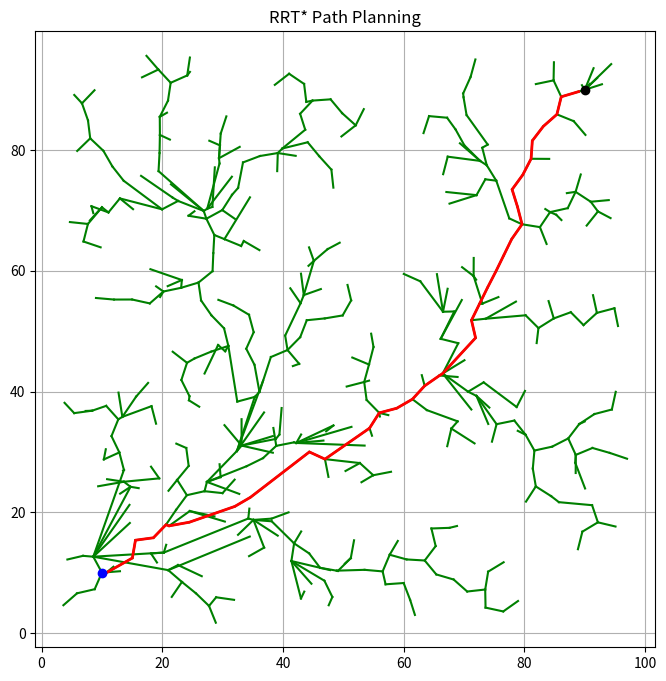

Write the Python code that produced this figure.
import numpy as np
import matplotlib.pyplot as plt
import random
import math

class Node:
    def __init__(self, x, y):
        self.x = x
        self.y = y
        self.parent = None
        self.cost = 0.0

class RRTStar:
    def __init__(self, start, goal, rand_area, expand_dis=3.0, goal_sample_rate=10, max_iter=500):
        self.start = Node(start[0], start[1])
        self.end = Node(goal[0], goal[1])
        self.min_rand = rand_area[0]
        self.max_rand = rand_area[1]
        self.expand_dis = expand_dis
        self.goal_sample_rate = goal_sample_rate
        self.max_iter = max_iter
        self.node_list = [self.start]

    def planning(self):
        for i in range(self.max_iter):
            rnd_node = self.get_random_node()
            nearest_ind = self.get_nearest_node_index(self.node_list, rnd_node)
            nearest_node = self.node_list[nearest_ind]

            new_node = self.steer(nearest_node, rnd_node, self.expand_dis)

            if not self.check_inside_bounds(new_node):
                continue

            near_inds = self.find_near_nodes(new_node)
            self.node_list.append(new_node)
            self.rewire(new_node, near_inds)

        # find best goal path
        last_index = self.search_best_goal_node()
        if last_index is None:
            return None

        return self.generate_final_course(last_index)

    def steer(self, from_node, to_node, extend_length=float("inf")):
        new_node = Node(from_node.x, from_node.y)
        d, theta = self.calc_distance_and_angle(new_node, to_node)

        extend_length = min(extend_length, d)
        new_node.x += extend_length * math.cos(theta)
        new_node.y += extend_length * math.sin(theta)
        new_node.parent = from_node
        new_node.cost = from_node.cost + extend_length
        return new_node

    def get_random_node(self):
        if random.randint(0, 100) > self.goal_sample_rate:
            rnd = Node(random.uniform(self.min_rand, self.max_rand),
                       random.uniform(self.min_rand, self.max_rand))
        else:
            rnd = Node(self.end.x, self.end.y)
        return rnd

    def get_nearest_node_index(self, node_list, rnd_node):
        dlist = [(node.x - rnd_node.x)**2 + (node.y - rnd_node.y)**2 for node in node_list]
        min_index = dlist.index(min(dlist))
        return min_index

    def find_near_nodes(self, new_node):
        nnode = len(self.node_list)
        r = 50.0 * math.sqrt((math.log(nnode) / nnode))
        dlist = [(node.x - new_node.x)**2 + (node.y - new_node.y)**2 for node in self.node_list]
        near_inds = [i for i, d in enumerate(dlist) if d <= r**2]
        return near_inds

    def rewire(self, new_node, near_inds):
        for i in near_inds:
            near_node = self.node_list[i]
            d, _ = self.calc_distance_and_angle(new_node, near_node)
            scost = new_node.cost + d

            if scost < near_node.cost:
                near_node.parent = new_node
                near_node.cost = scost

    def generate_final_course(self, goal_ind):
        path = []
        node = self.node_list[goal_ind]
        while node is not None:
            path.append([node.x, node.y])
            node = node.parent
        return path[::-1]

    def calc_distance_and_angle(self, from_node, to_node):
        dx = to_node.x - from_node.x
        dy = to_node.y - from_node.y
        return math.hypot(dx, dy), math.atan2(dy, dx)

    def search_best_goal_node(self):
        dist_to_goal_list = [self.calc_distance_and_angle(node, self.end)[0] for node in self.node_list]
        goal_inds = [i for i, d in enumerate(dist_to_goal_list) if d <= self.expand_dis]
        if not goal_inds:
            return None

        min_cost = min([self.node_list[i].cost for i in goal_inds])
        for i in goal_inds:
            if self.node_list[i].cost == min_cost:
                return i
        return None

    def check_inside_bounds(self, node):
        if node.x < self.min_rand or node.x > self.max_rand or node.y < self.min_rand or node.y > self.max_rand:
            return False
        return True

def main():
    print("RRT* path planning...")

    start = [10, 10]
    goal = [90, 90]
    rrt_star = RRTStar(start, goal, rand_area=[0, 100])
    path = rrt_star.planning()

    # 시각화
    plt.figure(figsize=(8, 8))
    for node in rrt_star.node_list:
        if node.parent:
            plt.plot([node.x, node.parent.x], [node.y, node.parent.y], "-g")
    if path:
        px, py = zip(*path)
        plt.plot(px, py, '-r', linewidth=2)
    plt.plot(start[0], start[1], "bo")
    plt.plot(goal[0], goal[1], "ko")
    plt.title("RRT* Path Planning")
    plt.grid(True)
    plt.axis("equal")
    plt.show()

if __name__ == '__main__':
    main()
